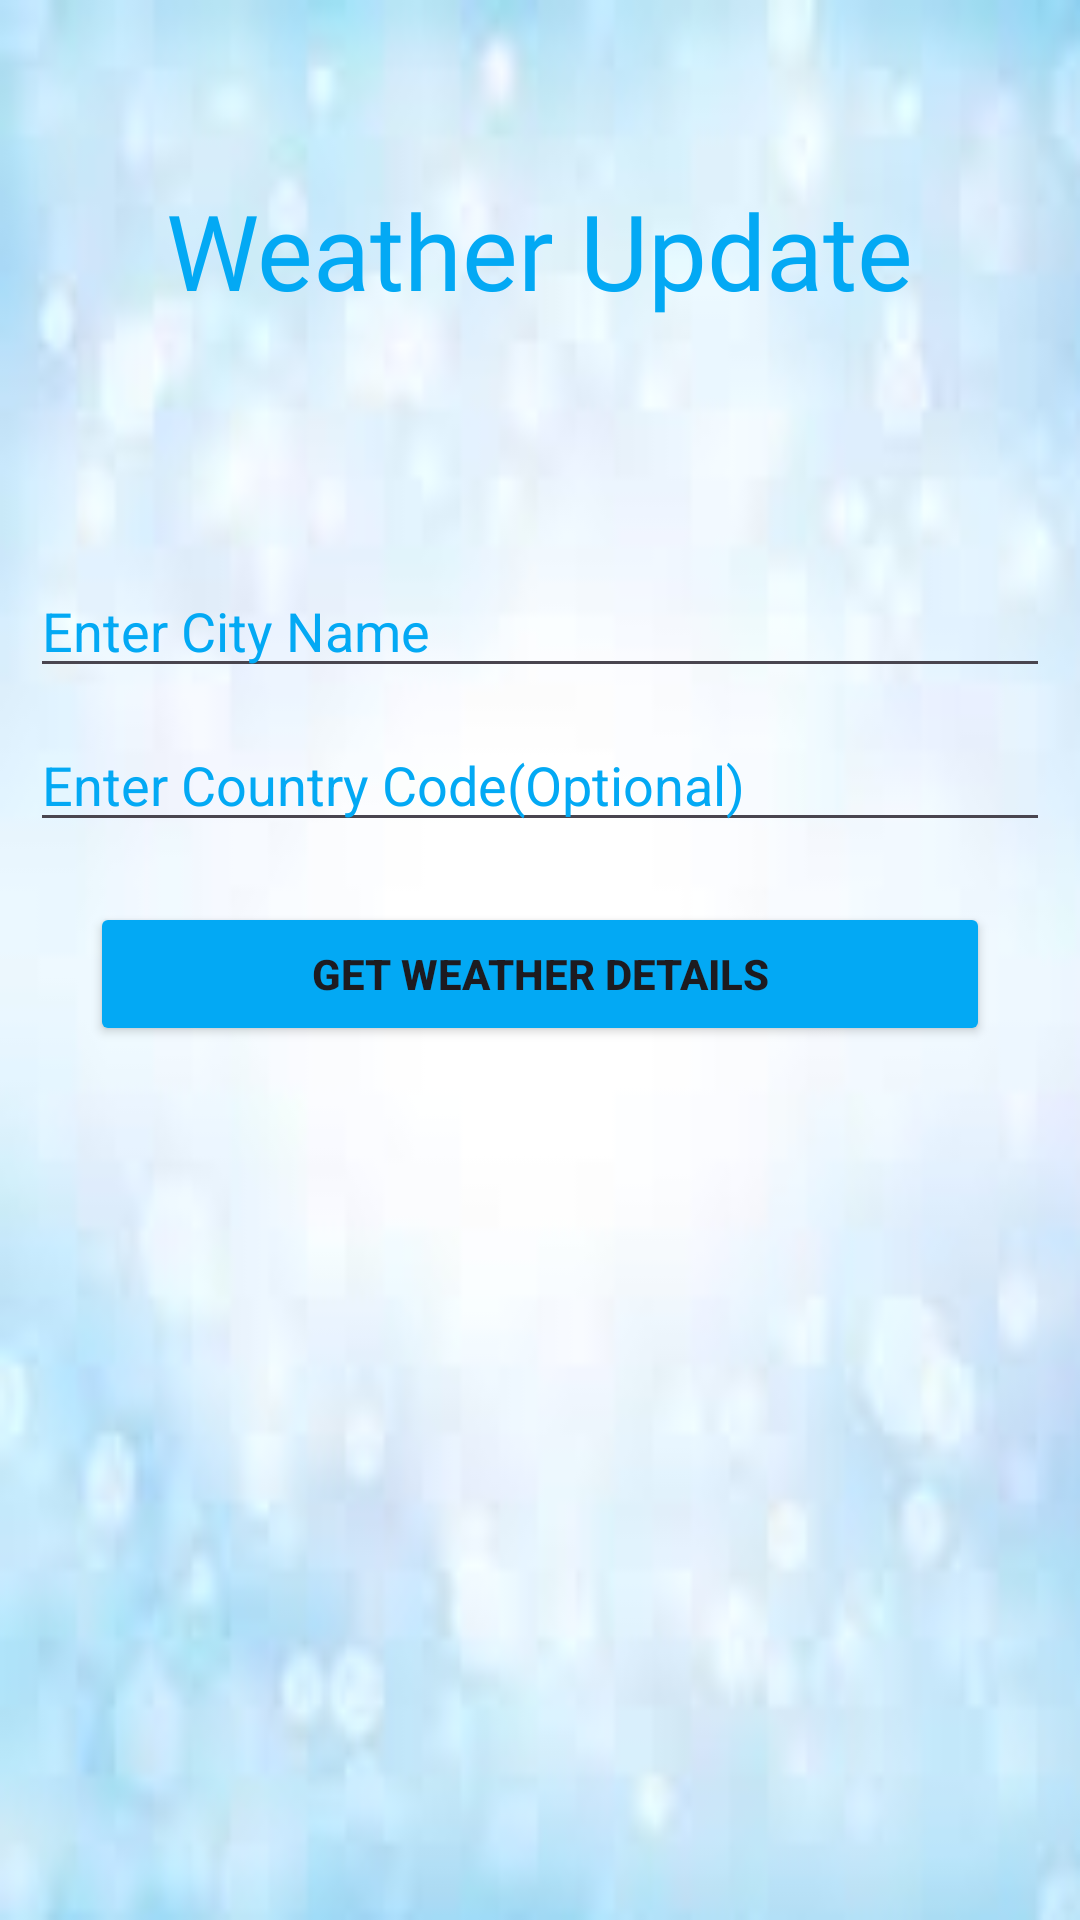

Layout XML and referenced resources for this Android screen:
<!-- AndroidManifest.xml: application theme Theme.FApp -->
<!-- res/layout/activity_wheather.xml -->
<?xml version="1.0" encoding="utf-8"?>
<LinearLayout
    xmlns:android="http://schemas.android.com/apk/res/android"
    xmlns:app="http://schemas.android.com/apk/res-auto"
    xmlns:tools="http://schemas.android.com/tools"
    android:layout_width="match_parent"
    android:layout_height="match_parent"
    android:background="@drawable/light_blue"
    android:orientation="vertical"
    tools:context=".wheather_activity">

    <TextView
        android:layout_width="wrap_content"
        android:layout_height="wrap_content"
        android:layout_gravity="center"
        android:text="Weather Update"
        android:textColor="@color/floatbtn"
        android:fontFamily="@font/poppins_semibold"
        android:textSize="35sp"
        android:layout_marginTop="60dp"/>
<LinearLayout
    android:layout_width="match_parent"
    android:layout_height="match_parent"
    android:gravity="center"
    android:orientation="vertical">
    
    <EditText
        android:layout_marginTop="20dp"
        android:layout_width="match_parent"
        android:layout_height="wrap_content"
        android:id="@+id/etcity"
        android:textColor="@color/floatbtn"
        android:layout_marginLeft="10dp"
        android:layout_marginBottom="10dp"
        android:ems="10"
        android:layout_marginRight="10dp"
        android:hint="Enter City Name"
        android:textColorHint="@color/floatbtn"
        android:inputType="textPersonName"/>

    <EditText
        android:textColor="@color/floatbtn"
        android:layout_width="match_parent"
        android:layout_height="wrap_content"
        android:layout_marginLeft="10dp"
        android:layout_marginRight="10dp"
        android:id="@+id/etcountry"
        android:layout_marginBottom="10dp"
        android:textColorHint="@color/floatbtn"
        android:ems="10"
        android:hint="Enter Country Code(Optional)"
        android:inputType="number"/>
    
    <Button
        android:layout_width="match_parent"
        android:layout_height="wrap_content"
        android:id="@+id/btnGet"
        android:layout_marginBottom="10dp"
        android:layout_marginTop="10dp"
        android:layout_marginLeft="30dp"
        android:layout_marginRight="30dp"
        android:text="Get Weather Details"
        android:textColorHint="@color/white"
        android:textStyle="bold"
        android:onClick="getWeatherDetails"
        android:backgroundTint="@color/floatbtn"/>

    <ScrollView
        android:layout_width="match_parent"
        android:layout_height="200dp"
        android:layout_marginTop="20dp"
        tools:ignore="InvalidId">

        <TextView
            android:layout_marginLeft="20dp"
            android:layout_width="match_parent"
            android:layout_height="wrap_content"
            android:textSize="16sp"
            android:textColor="#fff"
            android:fontFamily="@font/poppins_semibold"
            android:textStyle="bold"
            android:id="@+id/tvResult"/>

    </ScrollView>
</LinearLayout>
</LinearLayout>
<!-- resources referenced by this layout -->
<resources>
  <color name="floatbtn">#03A9F4</color>
  <color name="white">#FFFFFFFF</color>
  <!-- drawable light_blue: jpeg bitmap (drawable, 2542 bytes) -->
  <style name="Theme.FApp" parent="Base.Theme.FApp" />
  <style name="Base.Theme.FApp" parent="Theme.Material3.DayNight.NoActionBar">
          <item name="colorPrimary">@color/floatbtn</item>
  
          
          
      </style>
</resources>
